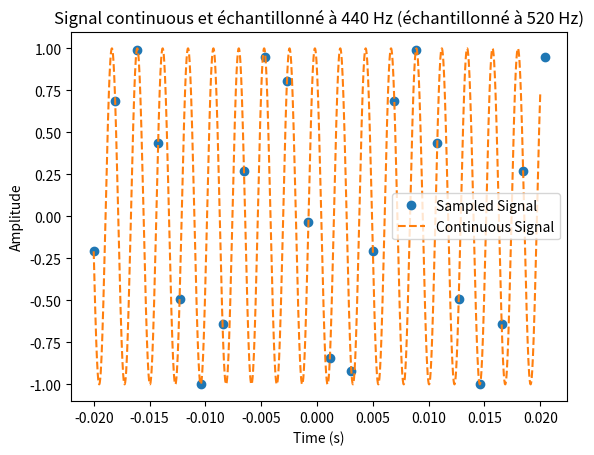

Here is the Python script that generated this plot:
import numpy as np  # type: ignore
import matplotlib.pyplot as plt  # type: ignore

# Generation subplots
fig, ax = plt.subplots()

# Définition du signal
f0 = 440    # Fréquence du signal
a0 = 1.0    # Amplitude
fs = 520    # Fréquence d'échantillonnage
phi0 = 2 * np.pi / 3  # Phase initiale

fc = f0 * 100  # Échantillonnage pour le signal continue

start = -20e-3  # Temps de départ
stop = 20e-3    # Temps d'arrêt

# Signal échantillonné
t = np.arange(start, stop + 1/fs, 1/fs)
x = a0 * np.sin(2 * np.pi * f0 * t + phi0)

# Signal continu
tc = np.arange(start, stop + 1/fc, 1/fc)
xc = a0 * np.sin(2 * np.pi * f0 * tc + phi0)

# Affichage du graphique
ax.plot(t, x, 'o', label="Sampled Signal")
ax.plot(tc, xc, '--', label="Continuous Signal")

# Ajout des légendes
ax.set_xlabel('Time (s)', fontsize=10)
ax.set_ylabel('Amplitude', fontsize=10)
ax.set_title('Signal continuous et échantillonné à %d Hz (échantillonné à %d Hz)' % (f0, fs))

# Affichage de la légende
ax.legend()

# Affichage du graphique
plt.show()
